Run: headless pygame with SDL's dummy video driver; simulated clock (each Clock.tick advances the game by its frame time, no real sleeping); random seed 0; keys injected as events and as key.get_pressed() state; no mouse input.
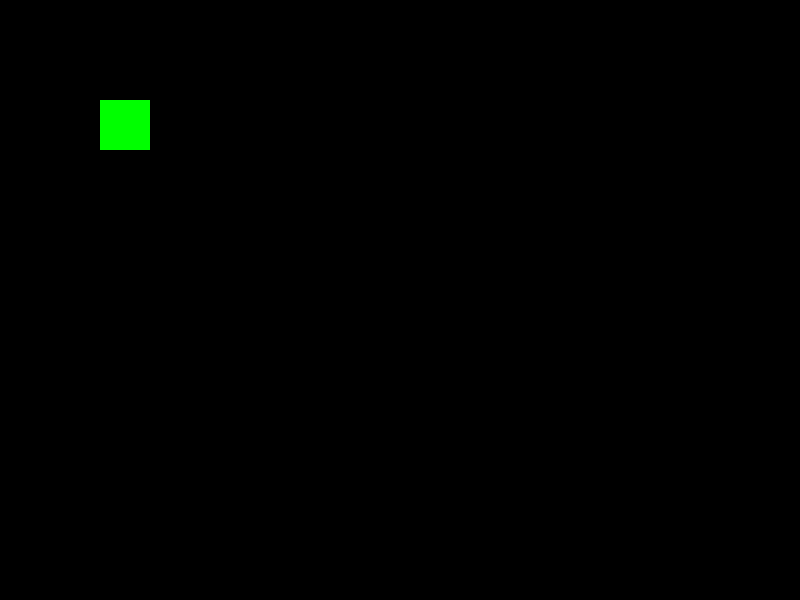
Frame 1 of 4 · flips 1–60 · no input
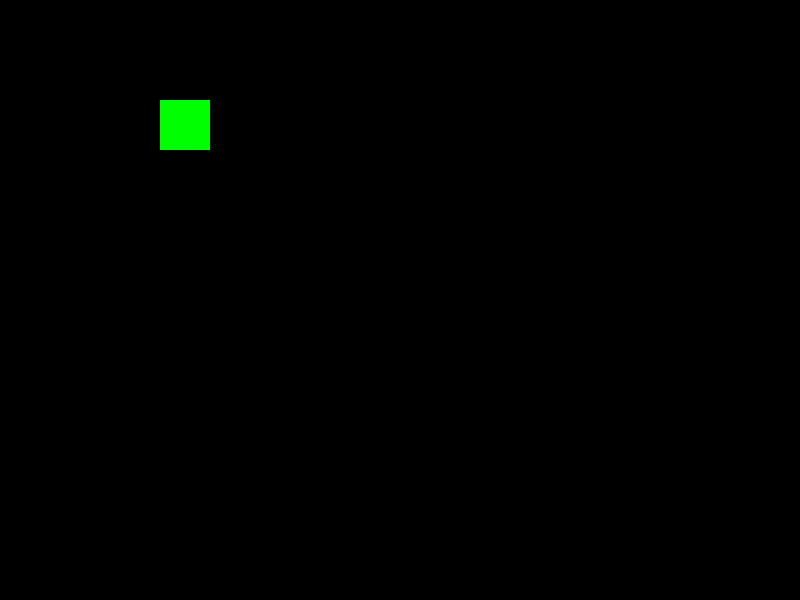
Frame 2 of 4 · flips 61–180 · tapped SPACE, RETURN · held RIGHT (→), D
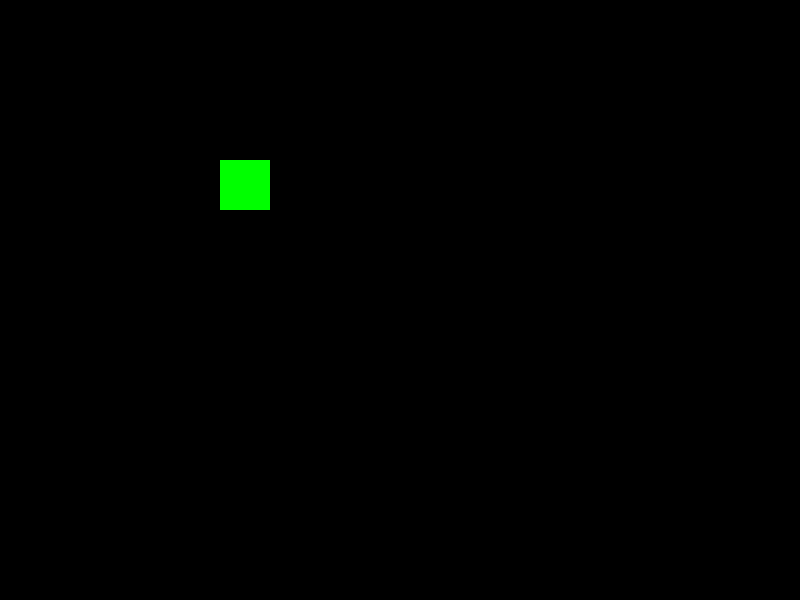
Frame 3 of 4 · flips 181–300 · held DOWN (↓), S
Frame 4 of 4 · flips 301–420 · held LEFT (←), A, UP (↑), W · screen same as frame 2, image omitted

The pygame program that drew these frames:

import pygame
pygame.init()
white=(255,255,255)
black=(0,0,0)
red=(255,0,0)
green=(0,255,0)
blue=(0,0,255)
x=100
y=100
change_x=0
change_y=0
bg=pygame.display.set_mode((800,600))
pygame.display.set_caption("motion of object")
pygame.display.update()
game_over =False
while game_over==False:
    for event in pygame.event.get():
        if event.type==pygame.QUIT:
            game_over=True
        if event.type==pygame.KEYDOWN:
            if event.key==pygame.K_LEFT:
                change_x=0.5
            if event.key==pygame.K_RIGHT:
                change_x=-0.5
            if event.key==pygame.K_UP:
                change_y=0.5
            if event.key==pygame.K_DOWN:
                change_y=-0.5
    bg.fill(black)

    x=x-change_x
    y=y-change_y

    myrec=pygame.draw.rect(bg,green,[x,y,50,50])
    pygame.display.update()
